Photos from the image-classification dataset "split" in the GitHub repository FadhliPohan/parkinson_prediction. Its 2 classes are: healthy, parkinson.

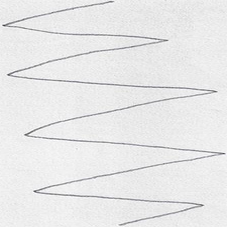
Label: healthy

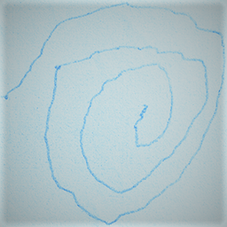
Label: parkinson

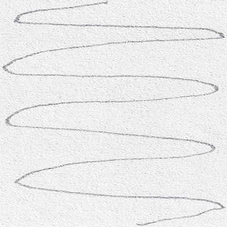
Label: healthy

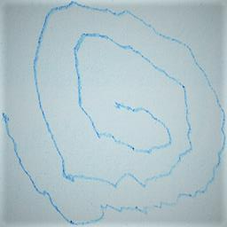
Label: parkinson

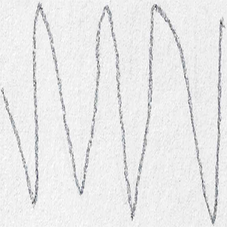
Label: healthy

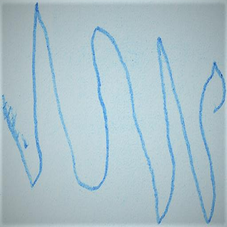
Label: parkinson
